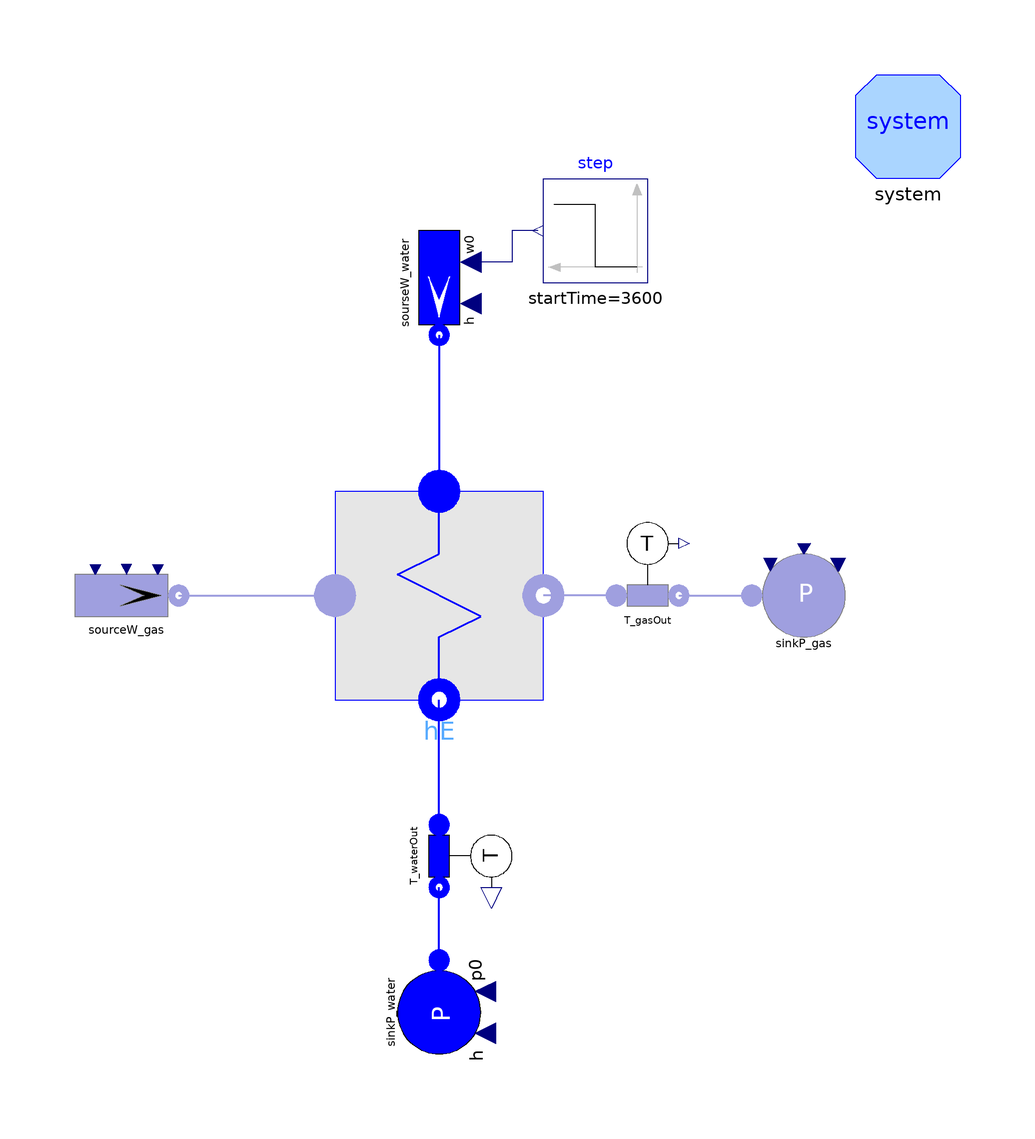

The Modelica model whose source follows is shown above as a component diagram (icons at their Placement, wires along their Line points).

model dRACS_AirTower1
  package FlueGasMedium = ThermoPower3.Media.FlueGas;
  package FluidMedium = ThermoPower3.Water.StandardWater;

  //gas
  parameter Modelica.SIunits.MassFlowRate gasNomFlowRate=585.5
    "Nominal mass flowrate";
  parameter Modelica.SIunits.Temperature Tstart_G_In=747.15
    "Inlet gas temperature start value";
  parameter Modelica.SIunits.Temperature Tstart_G_Out=620.3
    "Outlet gas temperature start value";

  //fluid
  parameter Modelica.SIunits.MassFlowRate fluidNomFlowRate=175.5
    "Nominal flow rate through the fluid side";
  parameter Modelica.SIunits.Pressure fluidNomPressure=137.1e5
    "Nominal pressure in the fluid side inlet";
  parameter Modelica.SIunits.CoefficientOfHeatTransfer gamma_G(fixed=
        false) = 40 "Constant heat transfer coefficient in the gas side";
  parameter Modelica.SIunits.CoefficientOfHeatTransfer gamma_F=4000
    "Constant heat transfer coefficient in the fluid side";
  parameter Modelica.SIunits.Temperature Tstart_M_In=Tstart_F_In
    "Inlet metal wall temperature start value";
  parameter Modelica.SIunits.Temperature Tstart_M_Out=Tstart_F_Out
    "Outlet metal wall temperature start value";
  parameter Modelica.SIunits.Temperature Tstart_F_In=
      FluidMedium.temperature_ph(fluidNomPressure, hstart_F_In)
    "Inlet fluid temperature start value";
  parameter Modelica.SIunits.Temperature Tstart_F_Out=
      FluidMedium.temperature_ph(fluidNomPressure, hstart_F_Out)
    "Outlet fluid temperature start value";
  parameter Modelica.SIunits.SpecificEnthalpy hstart_F_In=1.514e6
    "Nominal specific enthalpy";
  parameter Modelica.SIunits.SpecificEnthalpy hstart_F_Out=2.002e6
    "Nominal specific enthalpy";

  ThermoPower3.PowerPlants.HRSG.Components.HE2ph hE(
    redeclare package FluidMedium = FluidMedium,
    redeclare package FlueGasMedium = FlueGasMedium,
    N_G=4,
    N_F=4,
    exchSurface_G=30501.9,
    exchSurface_F=2296.328,
    extSurfaceTub=2704.564,
    gasVol=10,
    fluidVol=15.500,
    metalVol=6.001,
    rhomcm=7900*612.58,
    lambda=20,
    gasNomFlowRate=585.5,
    gasNomPressure=0,
    fluidNomFlowRate=fluidNomFlowRate,
    fluidNomPressure=fluidNomPressure,
    gamma_G=gamma_G,
    gamma_F=gamma_F,
    Tstartbar_G=Tstart_G,
    Tstartbar_M=Tstart_M,
    SSInit=SSInit) annotation (Placement(transformation(extent={{-20,-20},
            {20,20}}, rotation=0)));
  //Start value
  parameter Modelica.SIunits.Temperature Tstart_G=(Tstart_G_In +
      Tstart_G_Out)/2;
  parameter Modelica.SIunits.Temperature Tstart_M=(Tstart_M_In +
      Tstart_M_Out)/2;
  parameter Boolean SSInit=true "Steady-state initialization";
  inner ThermoPower3.System system(allowFlowReversal=false)
    annotation (Placement(transformation(extent={{80,80},{100,100}})));
  ThermoPower3.Water.SourceW sourseW_water(
    redeclare package Medium = FluidMedium,
    w0=fluidNomFlowRate,
    p0=fluidNomPressure,
    h=hstart_F_In) annotation (Placement(transformation(
        origin={0,60},
        extent={{-10,-10},{10,10}},
        rotation=270)));
  ThermoPower3.Water.SinkP sinkP_water(
    redeclare package Medium = FluidMedium,
    p0=fluidNomPressure,
    h=hstart_F_Out) annotation (Placement(transformation(
        origin={0,-80},
        extent={{-10,-10},{10,10}},
        rotation=270)));
  ThermoPower3.Gas.SinkP sinkP_gas(redeclare package Medium =
        FlueGasMedium, T=Tstart_G_Out) annotation (Placement(
        transformation(extent={{60,-10},{80,10}}, rotation=0)));
  ThermoPower3.Gas.SourceW sourceW_gas(
    redeclare package Medium = FlueGasMedium,
    w0=gasNomFlowRate,
    T=Tstart_G_In) annotation (Placement(transformation(extent={{-70,-10},
            {-50,10}}, rotation=0)));
  ThermoPower3.Water.SensT T_waterOut(redeclare package Medium =
        FluidMedium) annotation (Placement(transformation(
        origin={4,-50},
        extent={{-10,-10},{10,10}},
        rotation=270)));
  ThermoPower3.Gas.SensT T_gasOut(redeclare package Medium =
        FlueGasMedium) annotation (Placement(transformation(extent={{30,-6},
            {50,14}}, rotation=0)));
  Modelica.Blocks.Sources.Step step(
    height=-fluidNomFlowRate/2,
    offset=fluidNomFlowRate,
    startTime=3600)
    annotation (Placement(transformation(extent={{40,60},{20,80}})));
initial equation
  hstart_F_Out = hE.waterOut.h_outflow;

equation
  connect(T_gasOut.inlet, hE.gasOut) annotation (Line(
      points={{34,0},{34,0},{20,0}},
      color={159,159,223},
      thickness=0.5));
  connect(T_gasOut.outlet, sinkP_gas.flange) annotation (Line(
      points={{46,0},{46,0},{60,0}},
      color={159,159,223},
      thickness=0.5));
  connect(sinkP_water.flange, T_waterOut.outlet) annotation (Line(
      points={{1.83697e-015,-70},{1.83697e-015,-56},{-8.88178e-016,-56}},
      thickness=0.5,
      color={0,0,255}));

  connect(T_waterOut.inlet, hE.waterOut) annotation (Line(
      points={{8.88178e-016,-44},{8.88178e-016,-20},{0,-20}},
      thickness=0.5,
      color={0,0,255}));
  connect(sourseW_water.flange, hE.waterIn) annotation (Line(
      points={{-1.83697e-015,50},{-1.83697e-015,20},{0,20}},
      color={0,0,255},
      thickness=0.5,
      smooth=Smooth.None));
  connect(sourceW_gas.flange, hE.gasIn) annotation (Line(
      points={{-50,0},{-20,0}},
      color={159,159,223},
      thickness=0.5,
      smooth=Smooth.None));
  connect(step.y, sourseW_water.in_w0) annotation (Line(
      points={{19,70},{14,70},{14,64},{6,64}},
      color={0,0,127},
      smooth=Smooth.None));
  annotation (Diagram(coordinateSystem(preserveAspectRatio=false, extent=
            {{-100,-100},{100,100}}), graphics));
end dRACS_AirTower1;